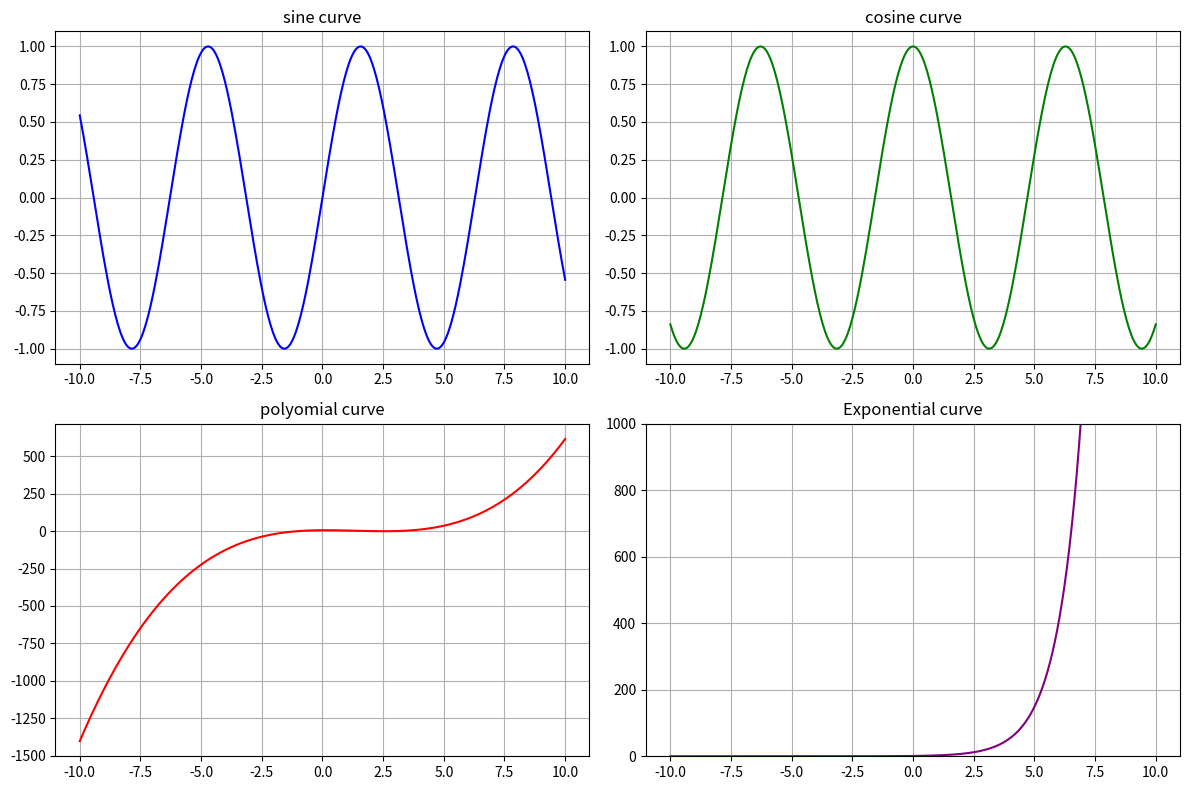

The script that saved this image:
import numpy as np
import matplotlib.pyplot as plt
def plot_curves():
	x=np.linspace(-10,10,400)
	y_sin=np.sin(x)
	y_cos=np.cos(x)
	y_poly=x**3-4*x**2+x+6
	y_exp=np.exp(x)
	plt.figure(figsize=(12,8))
	plt.subplot(2,2,1)
	plt.plot(x,y_sin,color='blue')
	plt.title("sine curve")
	plt.grid(True)
	plt.subplot(2,2,2)
	plt.plot(x,y_cos,color='green')
	plt.title("cosine curve")
	plt.grid(True)
	plt.subplot(2,2,3)
	plt.plot(x,y_poly,color='red')
	plt.title("polyomial curve")
	plt.grid(True)
	plt.subplot(2,2,4)
	plt.plot(x,y_exp,color='purple')
	plt.title("Exponential curve")
	plt.ylim(0,1000)
	plt.grid(True)
	plt.tight_layout()
	plt.show()
plot_curves()
